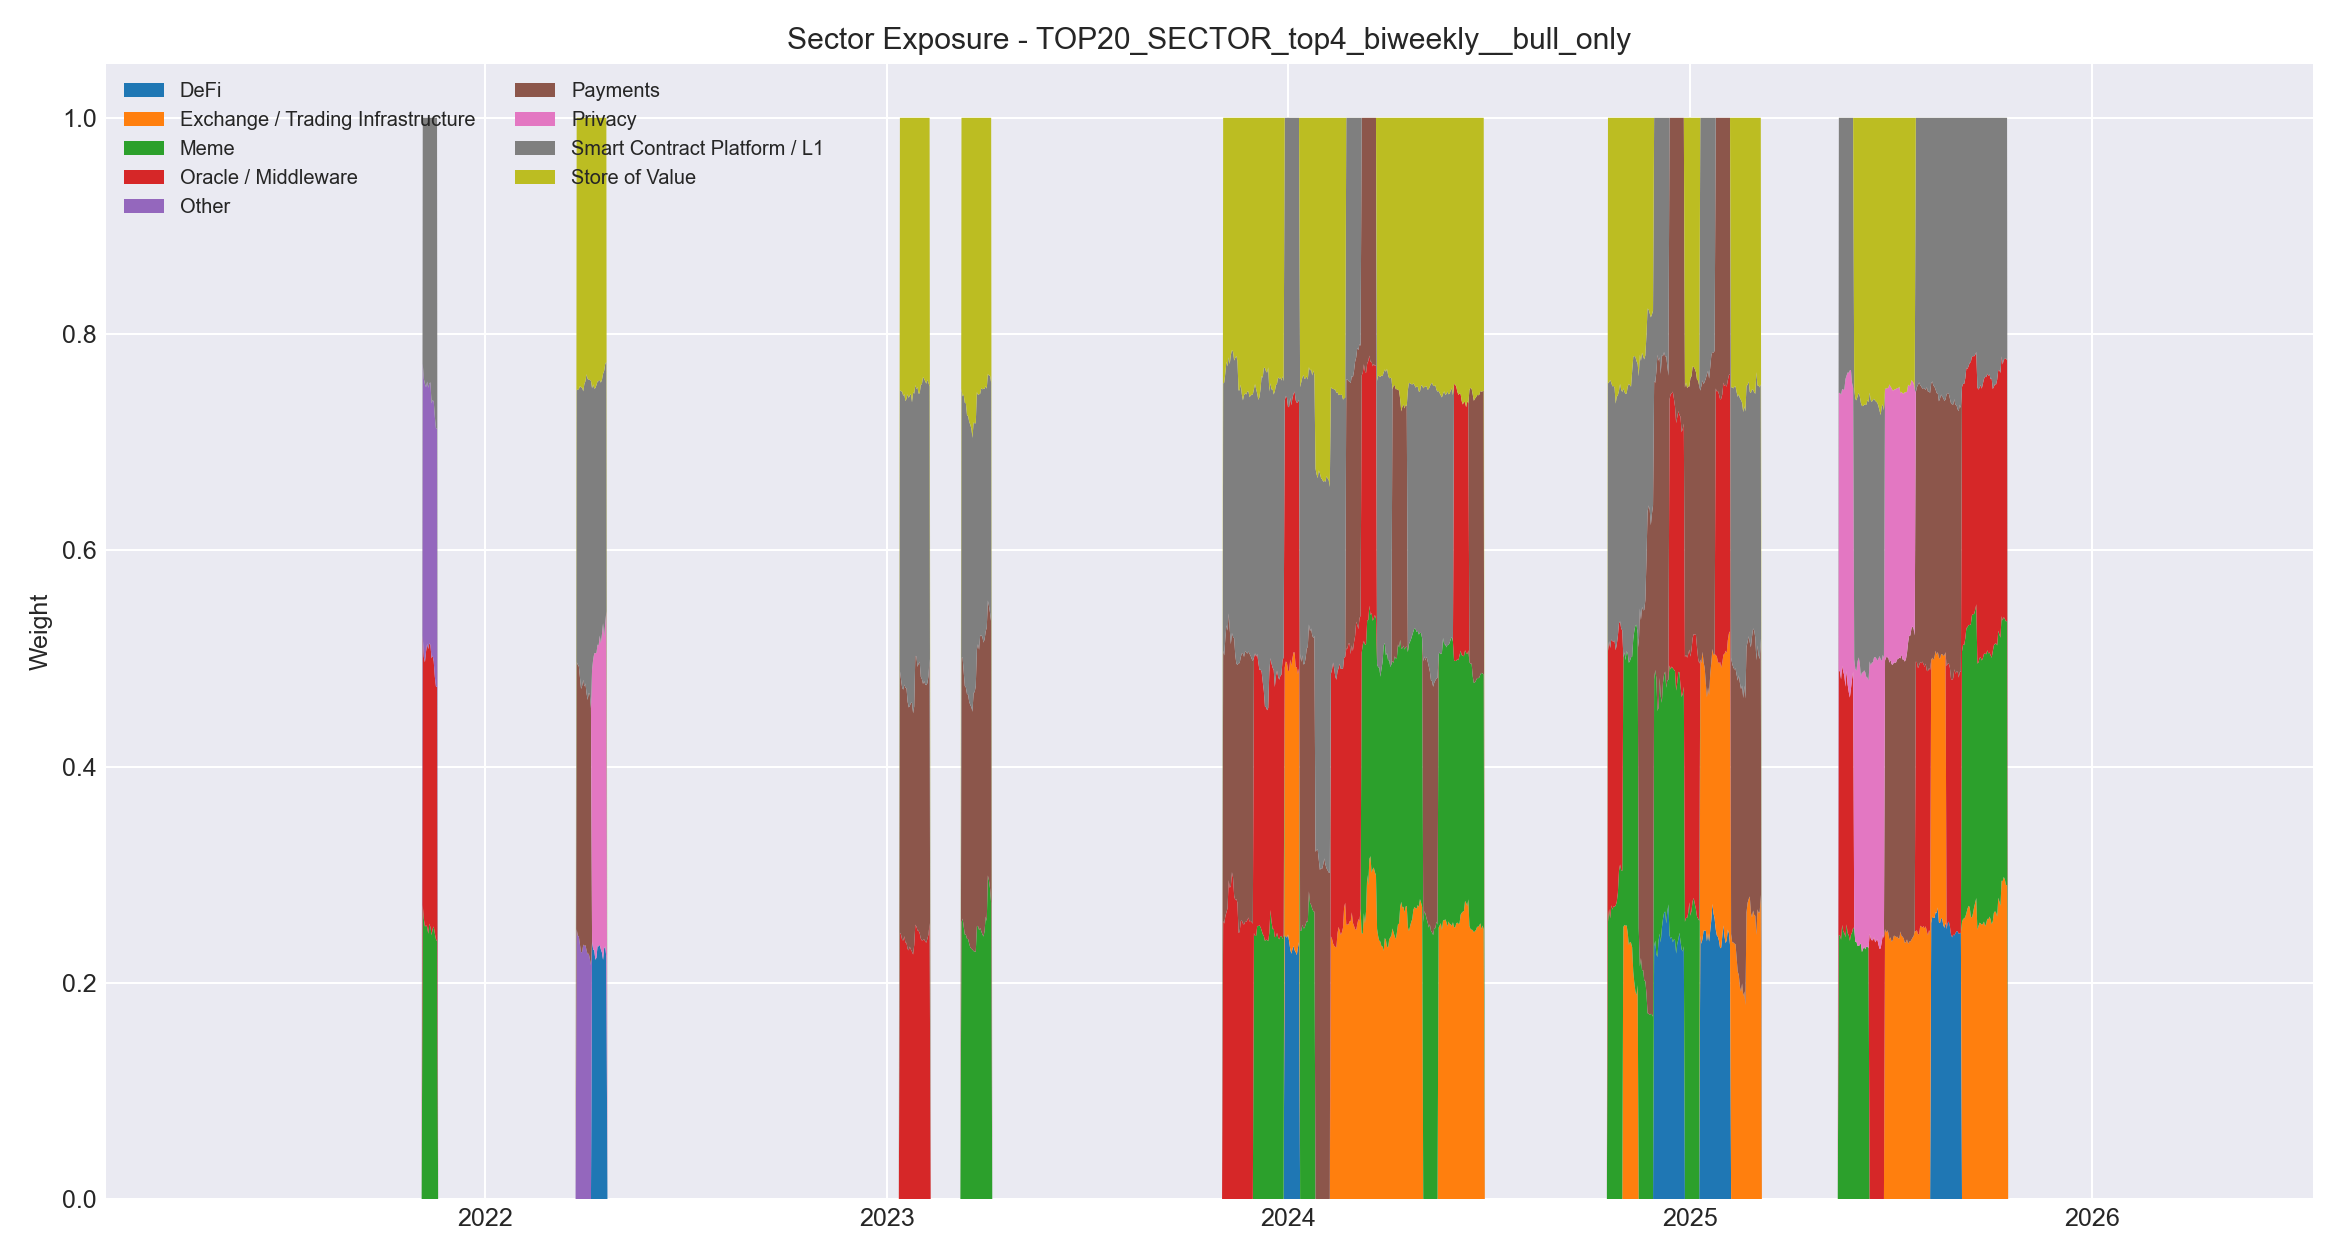

Source data for this figure (header and first rows):
, DeFi, Exchange / Trading Infrastructure, Meme, Oracle / Middleware, Other, Payments, Privacy, Smart Contract Platform / L1, Store of Value
2021-04-22, 0.0, 0.0, 0.0, 0.0, 0.0, 0.0, 0.0, 0.0, 0.0
2021-04-23, 0.0, 0.0, 0.0, 0.0, 0.0, 0.0, 0.0, 0.0, 0.0
2021-04-24, 0.0, 0.0, 0.0, 0.0, 0.0, 0.0, 0.0, 0.0, 0.0
2021-04-25, 0.0, 0.0, 0.0, 0.0, 0.0, 0.0, 0.0, 0.0, 0.0
2021-04-26, 0.0, 0.0, 0.0, 0.0, 0.0, 0.0, 0.0, 0.0, 0.0
2021-04-27, 0.0, 0.0, 0.0, 0.0, 0.0, 0.0, 0.0, 0.0, 0.0
2021-04-28, 0.0, 0.0, 0.0, 0.0, 0.0, 0.0, 0.0, 0.0, 0.0
2021-04-29, 0.0, 0.0, 0.0, 0.0, 0.0, 0.0, 0.0, 0.0, 0.0
2021-04-30, 0.0, 0.0, 0.0, 0.0, 0.0, 0.0, 0.0, 0.0, 0.0
2021-05-01, 0.0, 0.0, 0.0, 0.0, 0.0, 0.0, 0.0, 0.0, 0.0
2021-05-02, 0.0, 0.0, 0.0, 0.0, 0.0, 0.0, 0.0, 0.0, 0.0
2021-05-03, 0.0, 0.0, 0.0, 0.0, 0.0, 0.0, 0.0, 0.0, 0.0
2021-05-04, 0.0, 0.0, 0.0, 0.0, 0.0, 0.0, 0.0, 0.0, 0.0
2021-05-05, 0.0, 0.0, 0.0, 0.0, 0.0, 0.0, 0.0, 0.0, 0.0
2021-05-06, 0.0, 0.0, 0.0, 0.0, 0.0, 0.0, 0.0, 0.0, 0.0
2021-05-07, 0.0, 0.0, 0.0, 0.0, 0.0, 0.0, 0.0, 0.0, 0.0
2021-05-08, 0.0, 0.0, 0.0, 0.0, 0.0, 0.0, 0.0, 0.0, 0.0
2021-05-09, 0.0, 0.0, 0.0, 0.0, 0.0, 0.0, 0.0, 0.0, 0.0
2021-05-10, 0.0, 0.0, 0.0, 0.0, 0.0, 0.0, 0.0, 0.0, 0.0
2021-05-11, 0.0, 0.0, 0.0, 0.0, 0.0, 0.0, 0.0, 0.0, 0.0
2021-05-12, 0.0, 0.0, 0.0, 0.0, 0.0, 0.0, 0.0, 0.0, 0.0
2021-05-13, 0.0, 0.0, 0.0, 0.0, 0.0, 0.0, 0.0, 0.0, 0.0
2021-05-14, 0.0, 0.0, 0.0, 0.0, 0.0, 0.0, 0.0, 0.0, 0.0
2021-05-15, 0.0, 0.0, 0.0, 0.0, 0.0, 0.0, 0.0, 0.0, 0.0
2021-05-16, 0.0, 0.0, 0.0, 0.0, 0.0, 0.0, 0.0, 0.0, 0.0
2021-05-17, 0.0, 0.0, 0.0, 0.0, 0.0, 0.0, 0.0, 0.0, 0.0
2021-05-18, 0.0, 0.0, 0.0, 0.0, 0.0, 0.0, 0.0, 0.0, 0.0
2021-05-19, 0.0, 0.0, 0.0, 0.0, 0.0, 0.0, 0.0, 0.0, 0.0
2021-05-20, 0.0, 0.0, 0.0, 0.0, 0.0, 0.0, 0.0, 0.0, 0.0
2021-05-21, 0.0, 0.0, 0.0, 0.0, 0.0, 0.0, 0.0, 0.0, 0.0
2021-05-22, 0.0, 0.0, 0.0, 0.0, 0.0, 0.0, 0.0, 0.0, 0.0
2021-05-23, 0.0, 0.0, 0.0, 0.0, 0.0, 0.0, 0.0, 0.0, 0.0
2021-05-24, 0.0, 0.0, 0.0, 0.0, 0.0, 0.0, 0.0, 0.0, 0.0
2021-05-25, 0.0, 0.0, 0.0, 0.0, 0.0, 0.0, 0.0, 0.0, 0.0
2021-05-26, 0.0, 0.0, 0.0, 0.0, 0.0, 0.0, 0.0, 0.0, 0.0
2021-05-27, 0.0, 0.0, 0.0, 0.0, 0.0, 0.0, 0.0, 0.0, 0.0
2021-05-28, 0.0, 0.0, 0.0, 0.0, 0.0, 0.0, 0.0, 0.0, 0.0
2021-05-29, 0.0, 0.0, 0.0, 0.0, 0.0, 0.0, 0.0, 0.0, 0.0
2021-05-30, 0.0, 0.0, 0.0, 0.0, 0.0, 0.0, 0.0, 0.0, 0.0
2021-05-31, 0.0, 0.0, 0.0, 0.0, 0.0, 0.0, 0.0, 0.0, 0.0
2021-06-01, 0.0, 0.0, 0.0, 0.0, 0.0, 0.0, 0.0, 0.0, 0.0
2021-06-02, 0.0, 0.0, 0.0, 0.0, 0.0, 0.0, 0.0, 0.0, 0.0
2021-06-03, 0.0, 0.0, 0.0, 0.0, 0.0, 0.0, 0.0, 0.0, 0.0
2021-06-04, 0.0, 0.0, 0.0, 0.0, 0.0, 0.0, 0.0, 0.0, 0.0
2021-06-05, 0.0, 0.0, 0.0, 0.0, 0.0, 0.0, 0.0, 0.0, 0.0
2021-06-06, 0.0, 0.0, 0.0, 0.0, 0.0, 0.0, 0.0, 0.0, 0.0
2021-06-07, 0.0, 0.0, 0.0, 0.0, 0.0, 0.0, 0.0, 0.0, 0.0
2021-06-08, 0.0, 0.0, 0.0, 0.0, 0.0, 0.0, 0.0, 0.0, 0.0
2021-06-09, 0.0, 0.0, 0.0, 0.0, 0.0, 0.0, 0.0, 0.0, 0.0
2021-06-10, 0.0, 0.0, 0.0, 0.0, 0.0, 0.0, 0.0, 0.0, 0.0
2021-06-11, 0.0, 0.0, 0.0, 0.0, 0.0, 0.0, 0.0, 0.0, 0.0
2021-06-12, 0.0, 0.0, 0.0, 0.0, 0.0, 0.0, 0.0, 0.0, 0.0
2021-06-13, 0.0, 0.0, 0.0, 0.0, 0.0, 0.0, 0.0, 0.0, 0.0
2021-06-14, 0.0, 0.0, 0.0, 0.0, 0.0, 0.0, 0.0, 0.0, 0.0
2021-06-15, 0.0, 0.0, 0.0, 0.0, 0.0, 0.0, 0.0, 0.0, 0.0
2021-06-16, 0.0, 0.0, 0.0, 0.0, 0.0, 0.0, 0.0, 0.0, 0.0
2021-06-17, 0.0, 0.0, 0.0, 0.0, 0.0, 0.0, 0.0, 0.0, 0.0
2021-06-18, 0.0, 0.0, 0.0, 0.0, 0.0, 0.0, 0.0, 0.0, 0.0
2021-06-19, 0.0, 0.0, 0.0, 0.0, 0.0, 0.0, 0.0, 0.0, 0.0
2021-06-20, 0.0, 0.0, 0.0, 0.0, 0.0, 0.0, 0.0, 0.0, 0.0
... 1,766 more rows
